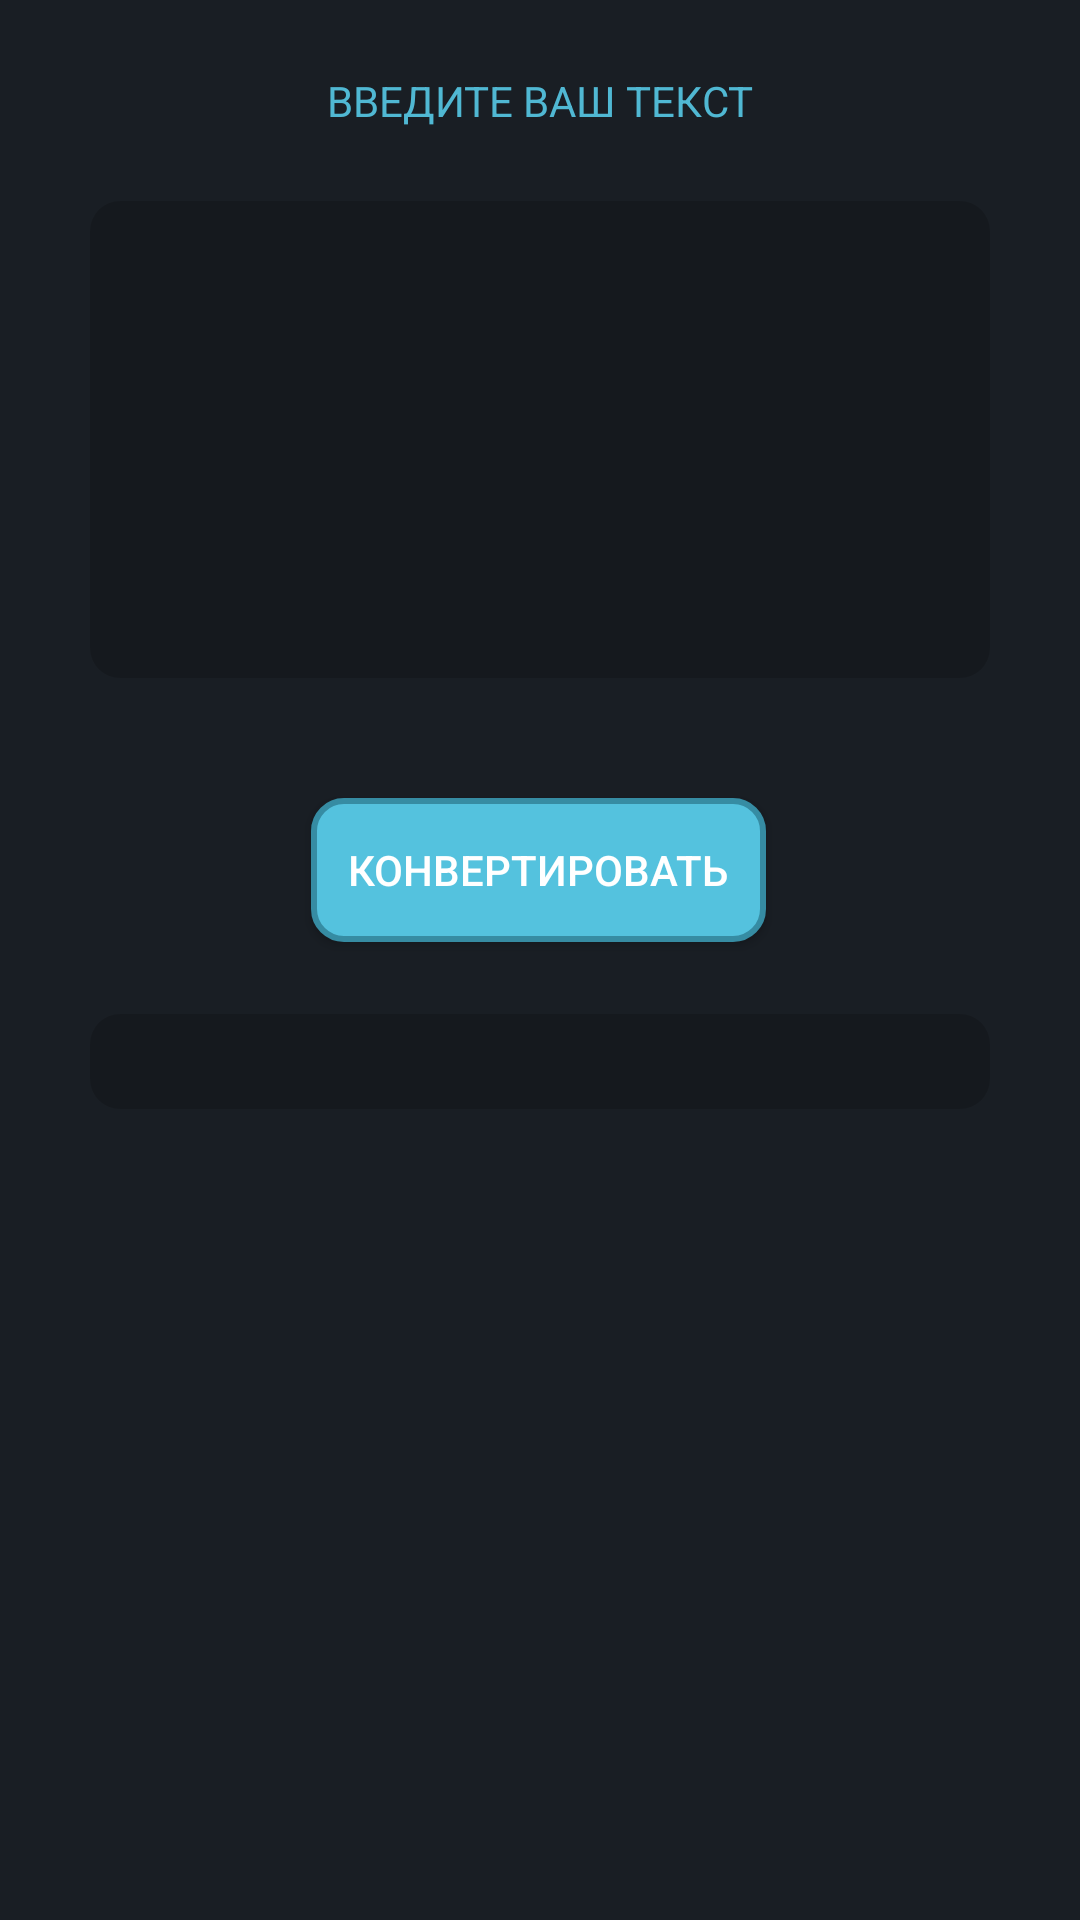

Here is an Android app screen rendered from its layout file. Give the layout XML and the strings, colors and styles it references.
<!-- AndroidManifest.xml: application theme AppTheme -->
<!-- res/layout/content_main.xml -->
<?xml version="1.0" encoding="utf-8"?>
<androidx.constraintlayout.widget.ConstraintLayout
xmlns:android="http://schemas.android.com/apk/res/android"
xmlns:app="http://schemas.android.com/apk/res-auto"
xmlns:tools="http://schemas.android.com/tools"
android:layout_width="match_parent"
android:layout_height="match_parent"
android:background="#191E24"
app:layout_behavior="@string/appbar_scrolling_view_behavior"
tools:context=".MainActivity"
tools:showIn="@layout/activity_main">

<ScrollView
android:layout_width="match_parent"
android:layout_height="match_parent"
tools:layout_editor_absoluteX="1dp"
tools:layout_editor_absoluteY="372dp"
    tools:ignore="MissingConstraints">

    <androidx.constraintlayout.widget.ConstraintLayout
        android:layout_width="match_parent"
        android:layout_height="wrap_content"
        android:background="#191E24">

        <EditText
            android:id="@+id/editText"
            android:layout_width="0dp"
            android:layout_height="159dp"
            android:layout_marginStart="30dp"
            android:layout_marginLeft="30dp"
            android:layout_marginTop="24dp"
            android:layout_marginEnd="30dp"
            android:layout_marginRight="30dp"
            android:background="@drawable/rnd_result_text"
            android:ems="10"
            android:gravity="start|top"
            android:importantForAutofill="no"
            android:inputType="textMultiLine"
            android:padding="3pt"
            android:textColor="@android:color/white"
            app:layout_constraintEnd_toEndOf="parent"
            app:layout_constraintStart_toStartOf="parent"
            app:layout_constraintTop_toBottomOf="@+id/textView2"
            tools:ignore="LabelFor" />

        <Button
            android:id="@+id/btn_convert"
            android:layout_width="wrap_content"
            android:layout_height="wrap_content"
            android:layout_marginTop="40dp"
            android:background="@drawable/rnd_btn_1"
            android:onClick="onClickConvertBtn"
            android:padding="6pt"
            android:text="@string/btn_convert"
            android:textColor="@android:color/white"
            app:layout_constraintEnd_toEndOf="parent"
            app:layout_constraintHorizontal_bias="0.498"
            app:layout_constraintStart_toStartOf="parent"
            app:layout_constraintTop_toBottomOf="@+id/editText" />

        <TextView
            android:id="@+id/setTransliteration"
            android:layout_width="0dp"
            android:layout_height="wrap_content"
            android:layout_marginStart="30dp"
            android:layout_marginLeft="30dp"
            android:layout_marginTop="24dp"
            android:layout_marginEnd="30dp"
            android:layout_marginRight="30dp"
            android:layout_marginBottom="24dp"
            android:background="@drawable/rnd_result_text"
            android:padding="3pt"
            android:textColor="@android:color/white"
            app:layout_constraintBottom_toBottomOf="parent"
            app:layout_constraintEnd_toEndOf="parent"
            app:layout_constraintStart_toStartOf="parent"
            app:layout_constraintTop_toBottomOf="@+id/btn_convert"
            tools:visibility="invisible" />

        <TextView
            android:id="@+id/textView2"
            android:layout_width="wrap_content"
            android:layout_height="wrap_content"
            android:layout_marginTop="24dp"
            android:text="@string/enter_your_text"
            android:textColor="#50B8D3"

            app:layout_constraintEnd_toEndOf="parent"
            app:layout_constraintStart_toStartOf="parent"
            app:layout_constraintTop_toTopOf="parent"
            tools:ignore="MissingConstraints" />



    </androidx.constraintlayout.widget.ConstraintLayout>
</ScrollView>
</androidx.constraintlayout.widget.ConstraintLayout>
<!-- res/layout/activity_main.xml (included above) -->
<?xml version="1.0" encoding="utf-8"?>
<androidx.coordinatorlayout.widget.CoordinatorLayout xmlns:android="http://schemas.android.com/apk/res/android"
    xmlns:app="http://schemas.android.com/apk/res-auto"
    xmlns:tools="http://schemas.android.com/tools"
    android:layout_width="match_parent"
    android:layout_height="match_parent"
    tools:context=".MainActivity">

    <com.google.android.material.appbar.AppBarLayout
        android:layout_width="match_parent"
        android:layout_height="wrap_content"
        android:theme="@style/AppTheme.AppBarOverlay">


        <androidx.appcompat.widget.Toolbar
            android:id="@+id/toolbar"
            android:layout_width="match_parent"
            android:layout_height="?attr/actionBarSize"
            android:background="?attr/colorPrimary"
            app:popupTheme="@style/AppTheme.PopupOverlay">

            <androidx.constraintlayout.widget.ConstraintLayout
                android:layout_height="match_parent"
                android:layout_width="match_parent">

                <ImageView
                    android:layout_width="190dp"
                    android:layout_height="?attr/actionBarSize"
                    app:layout_constraintBottom_toBottomOf="parent"
                    app:layout_constraintEnd_toEndOf="parent"
                    app:layout_constraintStart_toStartOf="parent"
                    app:layout_constraintTop_toTopOf="parent"
                    app:srcCompat="@drawable/logo"
                    tools:ignore="HardcodedText,MissingConstraints"
                    android:contentDescription="HMP ТРАНСЛИТЕРАТОР" />

            </androidx.constraintlayout.widget.ConstraintLayout>



        </androidx.appcompat.widget.Toolbar>


    </com.google.android.material.appbar.AppBarLayout>

    <include layout="@layout/content_main" />

</androidx.coordinatorlayout.widget.CoordinatorLayout>
<!-- resources referenced by this layout -->
<resources>
  <!-- drawable logo: png bitmap (drawable, 19279 bytes) -->
  <!-- drawable rnd_btn_1 (drawable) -->
  <?xml version="1.0" encoding="utf-8"?>
  <shape xmlns:android="http://schemas.android.com/apk/res/android"
      android:shape="rectangle">
      <gradient android:startColor="#54C2DE" android:centerColor="#54C2DE" android:endColor="#54C2DE" android:angle="90" />
      <stroke android:width="2dp" android:color="#368CA3" />
      <corners android:radius="10dp" />
  </shape>
  <!-- drawable rnd_result_text (drawable) -->
  <?xml version="1.0" encoding="utf-8"?>
  <shape xmlns:android="http://schemas.android.com/apk/res/android" android:shape="rectangle">
      <gradient android:startColor="#15191E" android:centerColor="#15191E" android:endColor="#15191E" android:angle="90" />
      <corners android:radius="10dp" />
  </shape>
  <string name="btn_convert"> КОНВЕРТИРОВАТЬ </string>
  <string name="enter_your_text">ВВЕДИТЕ ВАШ ТЕКСТ</string>
  <style name="AppTheme.AppBarOverlay" parent="ThemeOverlay.AppCompat.Dark.ActionBar" />
  <style name="AppTheme.PopupOverlay" parent="ThemeOverlay.AppCompat.Light" />
  <style name="AppTheme" parent="Theme.AppCompat.Light.DarkActionBar">
          
          <item name="colorPrimary">@color/colorPrimary</item>
          <item name="colorPrimaryDark">@color/colorPrimaryDark</item>
          <item name="colorAccent">@color/colorAccent</item>
      </style>
  <color name="colorPrimary">#191E24</color>
  <color name="colorPrimaryDark">#191E24</color>
  <color name="colorAccent">#191E24</color>
</resources>
